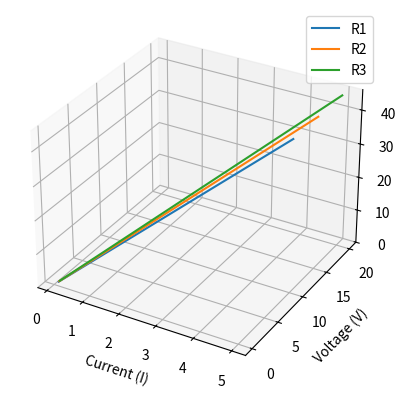

Here is the Python script that generated this plot:
import numpy as np
import sympy as sp
import matplotlib.pyplot as plt
from mpl_toolkits.mplot3d import Axes3D

# Define the resistances (you can change these values)
R1 = 2
R2 = 3
R3 = 4

# Calculate the total resistance
total_resistance = R1 + R2 + R3

# Create a 3D plot
fig = plt.figure()
ax = fig.add_subplot(111, projection='3d')

# Define a range of current values
current_values = np.linspace(0.1, 5, 100)

# Calculate voltage for each current value
voltage_values = total_resistance * current_values

# Plot the 3D surface
ax.plot(current_values, R1 * current_values, voltage_values, label='R1')
ax.plot(current_values, R2 * current_values, voltage_values, label='R2')
ax.plot(current_values, R3 * current_values, voltage_values, label='R3')

ax.set_xlabel('Current (I)')
ax.set_ylabel('Voltage (V)')
ax.set_zlabel('Power (P)')

# Add legend
ax.legend()

# Show the plot
plt.show()
